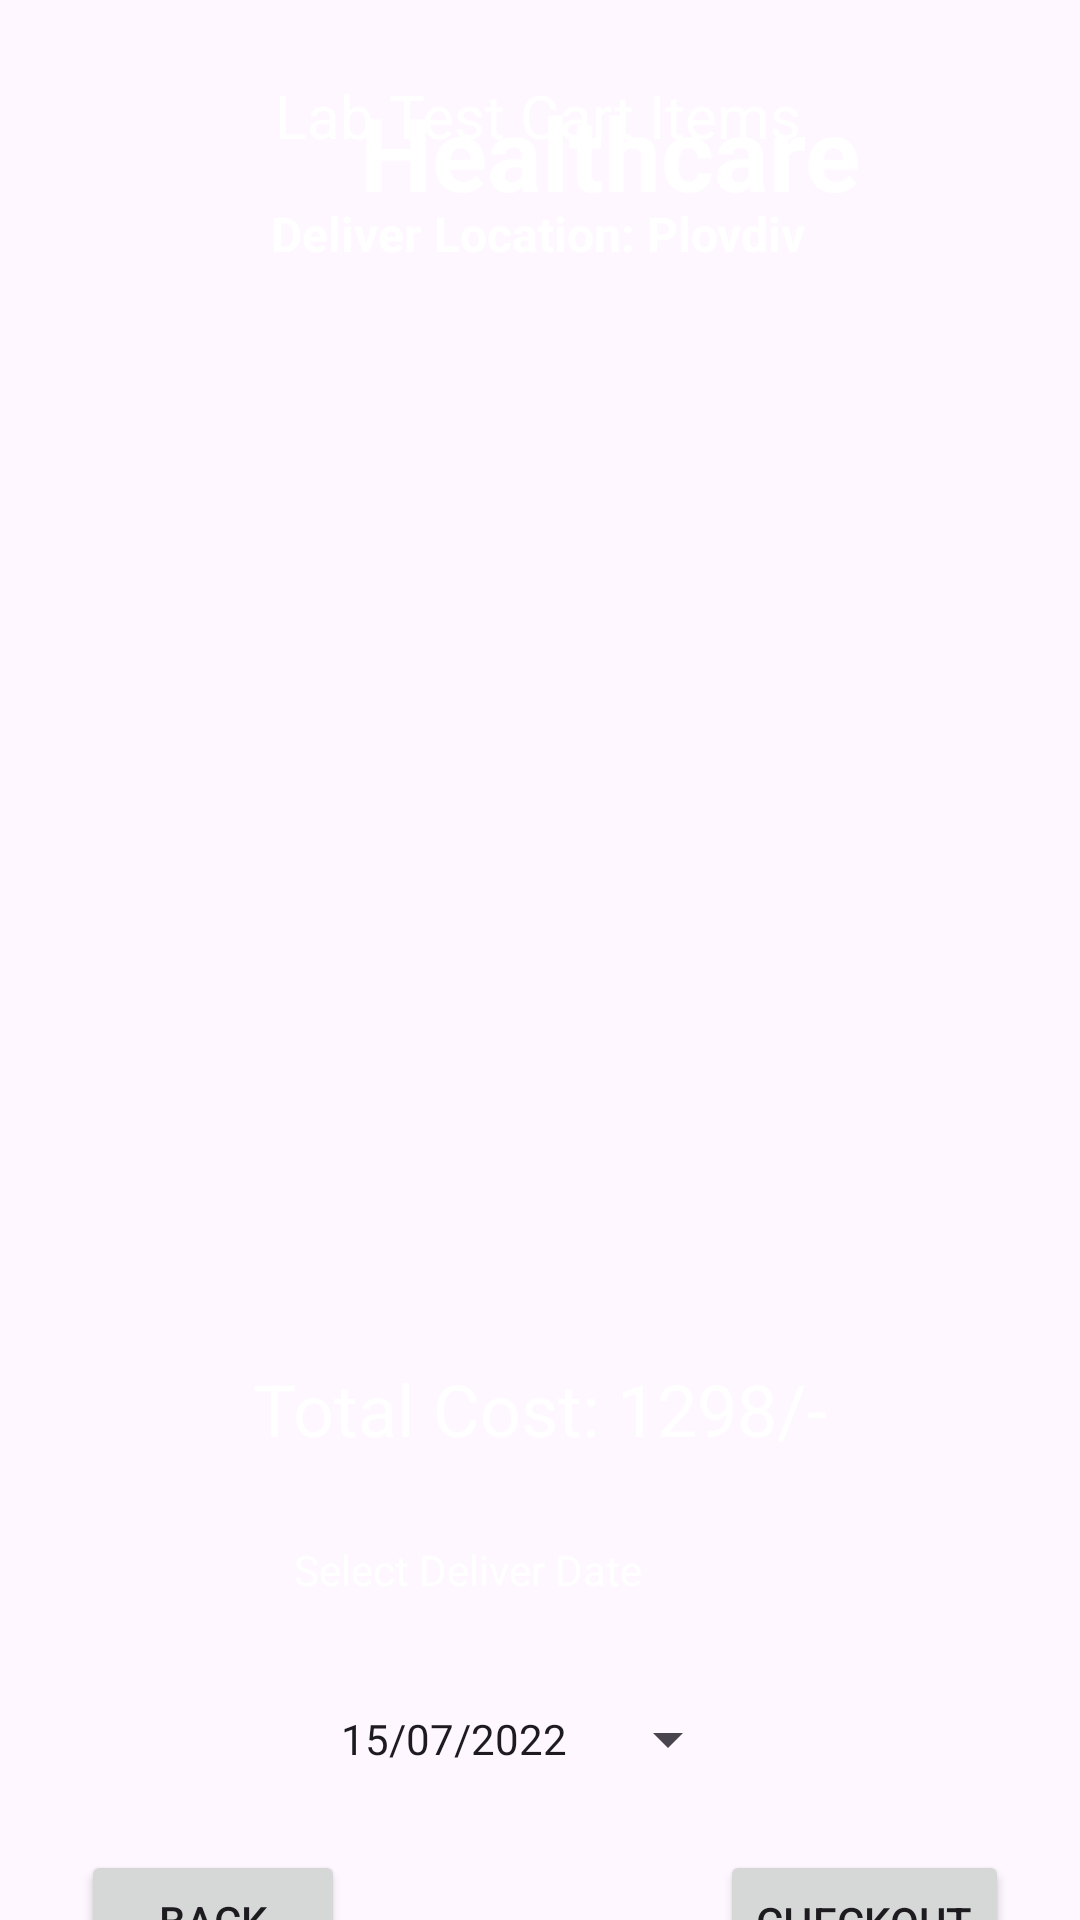

Layout XML and referenced resources for this Android screen:
<!-- AndroidManifest.xml: application theme Theme.Healthcare -->
<!-- res/layout/activity_cart_buy_medicine.xml -->
<?xml version="1.0" encoding="utf-8"?>
<androidx.constraintlayout.widget.ConstraintLayout xmlns:android="http://schemas.android.com/apk/res/android"
    xmlns:app="http://schemas.android.com/apk/res-auto"
    xmlns:tools="http://schemas.android.com/tools"
    android:layout_width="match_parent"
    android:layout_height="match_parent"
    android:background="@drawable/background"
    tools:context=".CartBuyMedicineActivity">

    <Button
        android:id="@+id/buttonBackCartBM"
        android:layout_width="wrap_content"
        android:layout_height="47dp"
        android:layout_marginTop="16dp"
        android:text="BACK"
        app:layout_constraintEnd_toEndOf="parent"
        app:layout_constraintHorizontal_bias="0.099"
        app:layout_constraintStart_toStartOf="parent"
        app:layout_constraintTop_toBottomOf="@+id/buttonDatePickerCartBM" />

    <ListView
        android:id="@+id/listViewCartBM"
        android:layout_width="347dp"
        android:layout_height="320dp"
        android:layout_marginTop="32dp"
        app:layout_constraintEnd_toEndOf="parent"
        app:layout_constraintStart_toStartOf="parent"
        app:layout_constraintTop_toBottomOf="@+id/textViewBMCartLocation" />

    <TextView
        android:id="@+id/textView_logo7"
        android:layout_width="wrap_content"
        android:layout_height="wrap_content"
        android:layout_marginStart="120dp"
        android:layout_marginTop="28dp"
        android:text="Healthcare"
        android:textColor="@color/white"
        android:textSize="34sp"
        android:textStyle="bold"
        app:layout_constraintStart_toStartOf="parent"
        app:layout_constraintTop_toTopOf="parent" />

    <TextView
        android:id="@+id/textViewBMCartLocation"
        android:layout_width="wrap_content"
        android:layout_height="wrap_content"
        android:layout_marginBottom="608dp"
        android:text="Deliver Location: Plovdiv"
        android:textColor="@color/white"
        android:textSize="16sp"
        android:textStyle="bold"
        app:layout_constraintBottom_toBottomOf="parent"
        app:layout_constraintEnd_toEndOf="parent"
        app:layout_constraintHorizontal_bias="0.497"
        app:layout_constraintStart_toStartOf="parent"
        app:layout_constraintTop_toBottomOf="@+id/textViewPackageNameCart" />

    <TextView
        android:id="@+id/textViewPackageNameCart"
        android:layout_width="wrap_content"
        android:layout_height="wrap_content"
        android:layout_marginTop="8dp"
        android:layout_marginBottom="15dp"
        android:text="Lab Test Cart Items"
        android:textColor="@color/white"
        android:textSize="20sp"
        app:layout_constraintBottom_toTopOf="@+id/textViewBMCartLocation"
        app:layout_constraintEnd_toEndOf="parent"
        app:layout_constraintHorizontal_bias="0.497"
        app:layout_constraintStart_toStartOf="parent"
        app:layout_constraintTop_toBottomOf="@+id/textView_logo7" />

    <TextView
        android:id="@+id/textViewTotalPriceCartBM"
        android:layout_width="wrap_content"
        android:layout_height="wrap_content"
        android:layout_marginTop="12dp"
        android:text="Total Cost: 1298/-"
        android:textColor="@color/white"
        android:textSize="24sp"
        app:layout_constraintBottom_toBottomOf="parent"
        app:layout_constraintEnd_toEndOf="parent"
        app:layout_constraintStart_toStartOf="parent"
        app:layout_constraintTop_toBottomOf="@+id/listViewCartBM"
        app:layout_constraintVertical_bias="0.006" />

    <Button
        android:id="@+id/buttonCheckoutCartBM"
        android:layout_width="wrap_content"
        android:layout_height="wrap_content"
        android:layout_marginTop="16dp"
        android:text="Checkout"
        app:layout_constraintEnd_toEndOf="parent"
        app:layout_constraintHorizontal_bias="0.91"
        app:layout_constraintStart_toStartOf="parent"
        app:layout_constraintTop_toBottomOf="@+id/buttonDatePickerCartBM" />

    <Button
        android:id="@+id/buttonDatePickerCartBM"
        style="?android:spinnerStyle"
        android:layout_width="133dp"
        android:layout_height="42dp"
        android:layout_marginTop="12dp"
        android:text="15/07/2022"
        app:layout_constraintEnd_toEndOf="parent"
        app:layout_constraintStart_toStartOf="parent"
        app:layout_constraintTop_toBottomOf="@+id/deliverDateCartBM" />

    <TextView
        android:id="@+id/deliverDateCartBM"
        android:layout_width="164dp"
        android:layout_height="33dp"
        android:layout_marginTop="28dp"
        android:text="Select Deliver Date"
        android:textColor="@color/white"
        app:layout_constraintEnd_toEndOf="parent"
        app:layout_constraintStart_toStartOf="parent"
        app:layout_constraintTop_toBottomOf="@+id/textViewTotalPriceCartBM" />

</androidx.constraintlayout.widget.ConstraintLayout>
<!-- resources referenced by this layout -->
<resources>
  <style name="Theme.Healthcare" parent="Base.Theme.Healthcare" />
  <style name="Base.Theme.Healthcare" parent="Theme.Material3.DayNight.NoActionBar">
          <item name="android:windowFullscreen">true</item>
          <item name="android:windowNoTitle">true</item>
          <item name="android:windowDrawsSystemBarBackgrounds">true</item>
          <item name="android:statusBarColor">@android:color/transparent</item>
          <item name="android:navigationBarColor">@android:color/black</item>
      </style>
  <!-- not gathered from this repository: default colours our renderer supplied (Android Studio template values) -->
  <color name="white">#FFFFFFFF</color>
</resources>
